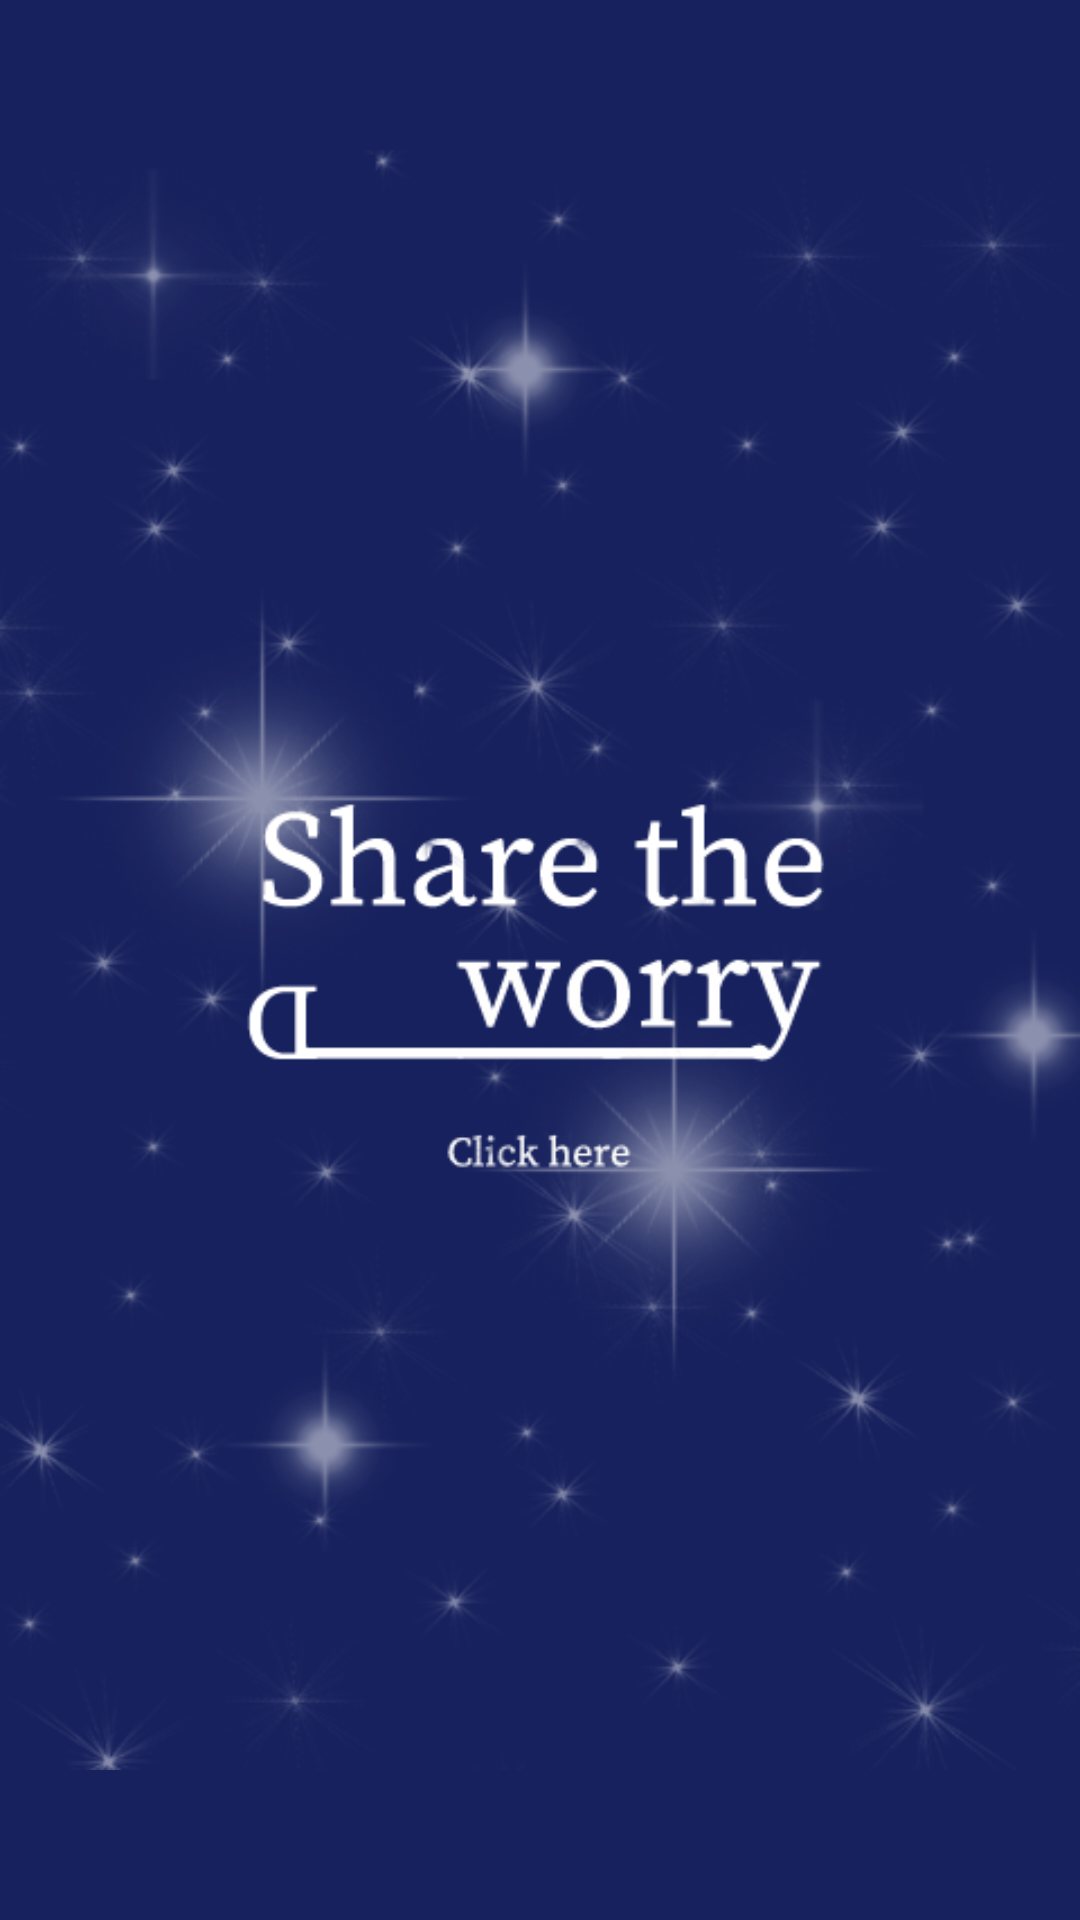

Write the Android layout XML for this screen, with the resource values it uses.
<!-- AndroidManifest.xml: application theme Theme.STW -->
<!-- res/layout/activity_main.xml -->
<?xml version="1.0" encoding="utf-8"?>
<RelativeLayout xmlns:android="http://schemas.android.com/apk/res/android"
    xmlns:tools="http://schemas.android.com/tools"
    android:layout_width="match_parent"
    android:layout_height="match_parent"
    android:background="#17215d"
    tools:context=".MainActivity">


    <ImageView
        android:id="@+id/start"
        android:layout_width="match_parent"
        android:layout_height="match_parent"
        android:layout_centerInParent="true"
        android:layout_gravity="center_horizontal"
        android:src="@drawable/start"
        />


</RelativeLayout>
<!-- resources referenced by this layout -->
<resources>
  <!-- drawable start: png bitmap (drawable-v24, 138835 bytes) -->
  <style name="Theme.STW" parent="Theme.AppCompat.Light">
          
          <item name="colorPrimary">@color/purple_500</item>
          <item name="colorPrimaryVariant">@color/purple_700</item>
          <item name="colorOnPrimary">@color/white</item>
          
          <item name="colorSecondary">@color/teal_200</item>
          <item name="colorSecondaryVariant">@color/teal_700</item>
          <item name="colorOnSecondary">@color/black</item>
          
          <item name="android:statusBarColor" tools:targetApi="l">?attr/colorPrimaryVariant</item>
          
          <item name="android:datePickerMode">spinner</item>
      </style>
  <color name="purple_500">#FF6200EE</color>
  <color name="purple_700">#FF3700B3</color>
  <color name="white">#FFFFFFFF</color>
  <color name="teal_200">#FF03DAC5</color>
  <color name="teal_700">#FF018786</color>
  <color name="black">#FF000000</color>
</resources>
